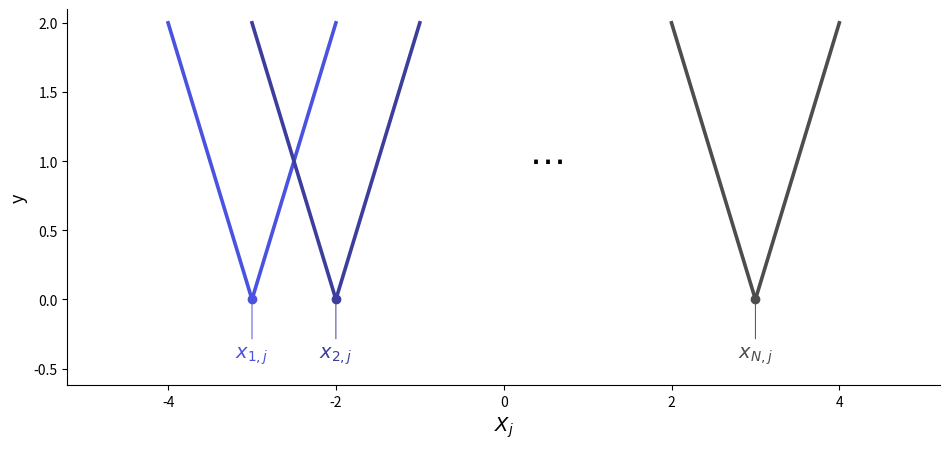

Write the Python code that produced this figure. (Note: this script raises an exception after producing the figure.)
# /// script
# dependencies = ["numpy", "matplotlib"]
# ///
"""
Regenerates the hinge-collection figure for the MARS section
(written_files/tesis_escrito/Figures/hinge_collection.png).

Replaces the old 3hinge.png. The advisor's markup asked for the knot labels
to sit at the knots themselves rather than floating over the curve arms:
each pair is now annotated at its vertex on the axis.
"""

import numpy as np
import matplotlib.pyplot as plt

knots = [(-3.0, "#4a52e0", r"$x_{1,j}$"),
         (-2.0, "#3d3d9e", r"$x_{2,j}$"),
         (3.0,  "#4d4d4d", r"$x_{N,j}$")]
half = 1.0  # horizontal half-width of each V at height 2

fig, ax = plt.subplots(figsize=(9.6, 4.6))
for k, color, label in knots:
    xs = np.linspace(k - half, k + half, 200)
    ax.plot(xs, 2 * np.abs(xs - k) / half * 1.0, color=color, linewidth=2.6)
    ax.plot([k], [0], marker="o", markersize=6, color=color, zorder=5)
    ax.annotate(label, xy=(k, 0), xytext=(k, -0.42), fontsize=14,
                ha="center", color=color,
                arrowprops=dict(arrowstyle="-", linewidth=0.7, color=color))

ax.text(0.5, 1.0, r"$\cdots$", fontsize=26, ha="center", va="center")

ax.set_xlabel(r"$X_j$", fontsize=14)
ax.set_ylabel("y", fontsize=13)
ax.set_xlim(-5.2, 5.2)
ax.set_ylim(-0.62, 2.1)
ax.spines[["top", "right"]].set_visible(False)

plt.tight_layout()
plt.savefig("../../written_files/tesis_escrito/Figures/hinge_collection.png",
            dpi=300, bbox_inches="tight")
print("wrote Figures/hinge_collection.png")
